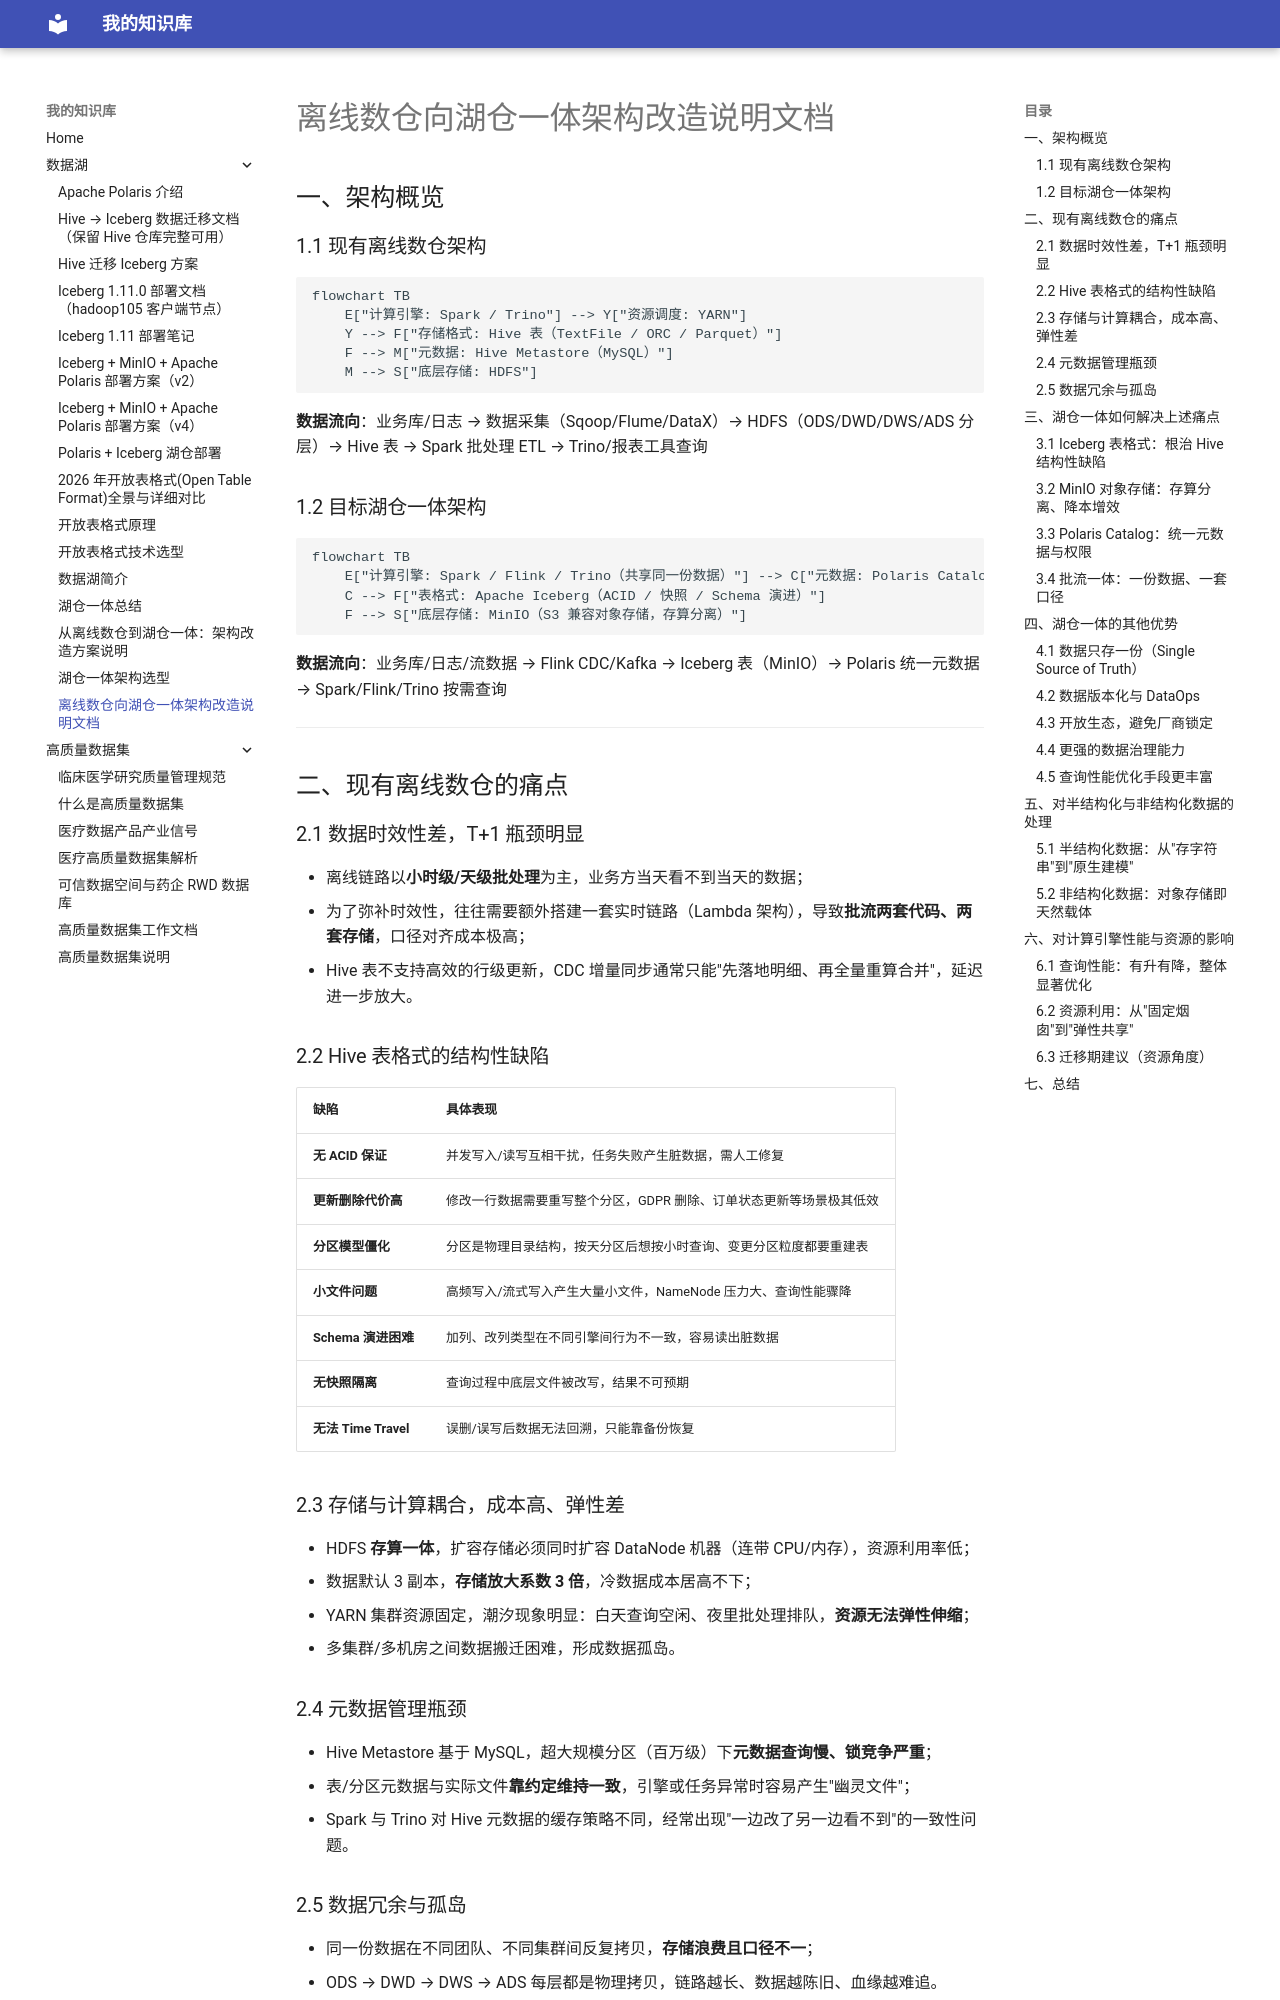

repository: SmallBird6/Material-for-MkDocs · page: 数据湖/离线数仓向湖仓一体改造说明/index.html · generator: mkdocs

# 离线数仓向湖仓一体架构改造说明文档

## 一、架构概览

### 1.1 现有离线数仓架构

```mermaid
flowchart TB
    E["计算引擎: Spark / Trino"] --> Y["资源调度: YARN"]
    Y --> F["存储格式: Hive 表（TextFile / ORC / Parquet）"]
    F --> M["元数据: Hive Metastore（MySQL）"]
    M --> S["底层存储: HDFS"]
```

**数据流向**：业务库/日志 → 数据采集（Sqoop/Flume/DataX）→ HDFS（ODS/DWD/DWS/ADS 分层）→ Hive 表 → Spark 批处理 ETL → Trino/报表工具查询

### 1.2 目标湖仓一体架构

```mermaid
flowchart TB
    E["计算引擎: Spark / Flink / Trino（共享同一份数据）"] --> C["元数据: Polaris Catalog（统一 REST Catalog）"]
    C --> F["表格式: Apache Iceberg（ACID / 快照 / Schema 演进）"]
    F --> S["底层存储: MinIO（S3 兼容对象存储，存算分离）"]
```

**数据流向**：业务库/日志/流数据 → Flink CDC/Kafka → Iceberg 表（MinIO）→ Polaris 统一元数据 → Spark/Flink/Trino 按需查询

---

## 二、现有离线数仓的痛点

### 2.1 数据时效性差，T+1 瓶颈明显

- 离线链路以**小时级/天级批处理**为主，业务方当天看不到当天的数据；
- 为了弥补时效性，往往需要额外搭建一套实时链路（Lambda 架构），导致**批流两套代码、两套存储**，口径对齐成本极高；
- Hive 表不支持高效的行级更新，CDC 增量同步通常只能"先落地明细、再全量重算合并"，延迟进一步放大。

### 2.2 Hive 表格式的结构性缺陷

| 缺陷                 | 具体表现                                 |
| ------------------ | ------------------------------------ |
| **无 ACID 保证**      | 并发写入/读写互相干扰，任务失败产生脏数据，需人工修复          |
| **更新删除代价高**        | 修改一行数据需要重写整个分区，GDPR 删除、订单状态更新等场景极其低效 |
| **分区模型僵化**         | 分区是物理目录结构，按天分区后想按小时查询、变更分区粒度都要重建表    |
| **小文件问题**          | 高频写入/流式写入产生大量小文件，NameNode 压力大、查询性能骤降 |
| **Schema 演进困难**    | 加列、改列类型在不同引擎间行为不一致，容易读出脏数据           |
| **无快照隔离**          | 查询过程中底层文件被改写，结果不可预期                  |
| **无法 Time Travel** | 误删/误写后数据无法回溯，只能靠备份恢复                 |

### 2.3 存储与计算耦合，成本高、弹性差

- HDFS **存算一体**，扩容存储必须同时扩容 DataNode 机器（连带 CPU/内存），资源利用率低；
- 数据默认 3 副本，**存储放大系数 3 倍**，冷数据成本居高不下；
- YARN 集群资源固定，潮汐现象明显：白天查询空闲、夜里批处理排队，**资源无法弹性伸缩**；
- 多集群/多机房之间数据搬迁困难，形成数据孤岛。

### 2.4 元数据管理瓶颈

- Hive Metastore 基于 MySQL，超大规模分区（百万级）下**元数据查询慢、锁竞争严重**；
- 表/分区元数据与实际文件**靠约定维持一致**，引擎或任务异常时容易产生"幽灵文件"；
- Spark 与 Trino 对 Hive 元数据的缓存策略不同，经常出现"一边改了另一边看不到"的一致性问题。

### 2.5 数据冗余与孤岛

- 同一份数据在不同团队、不同集群间反复拷贝，**存储浪费且口径不一**；
- ODS → DWD → DWS → ADS 每层都是物理拷贝，链路越长、数据越陈旧、血缘越难追。

---

## 三、湖仓一体如何解决上述痛点
